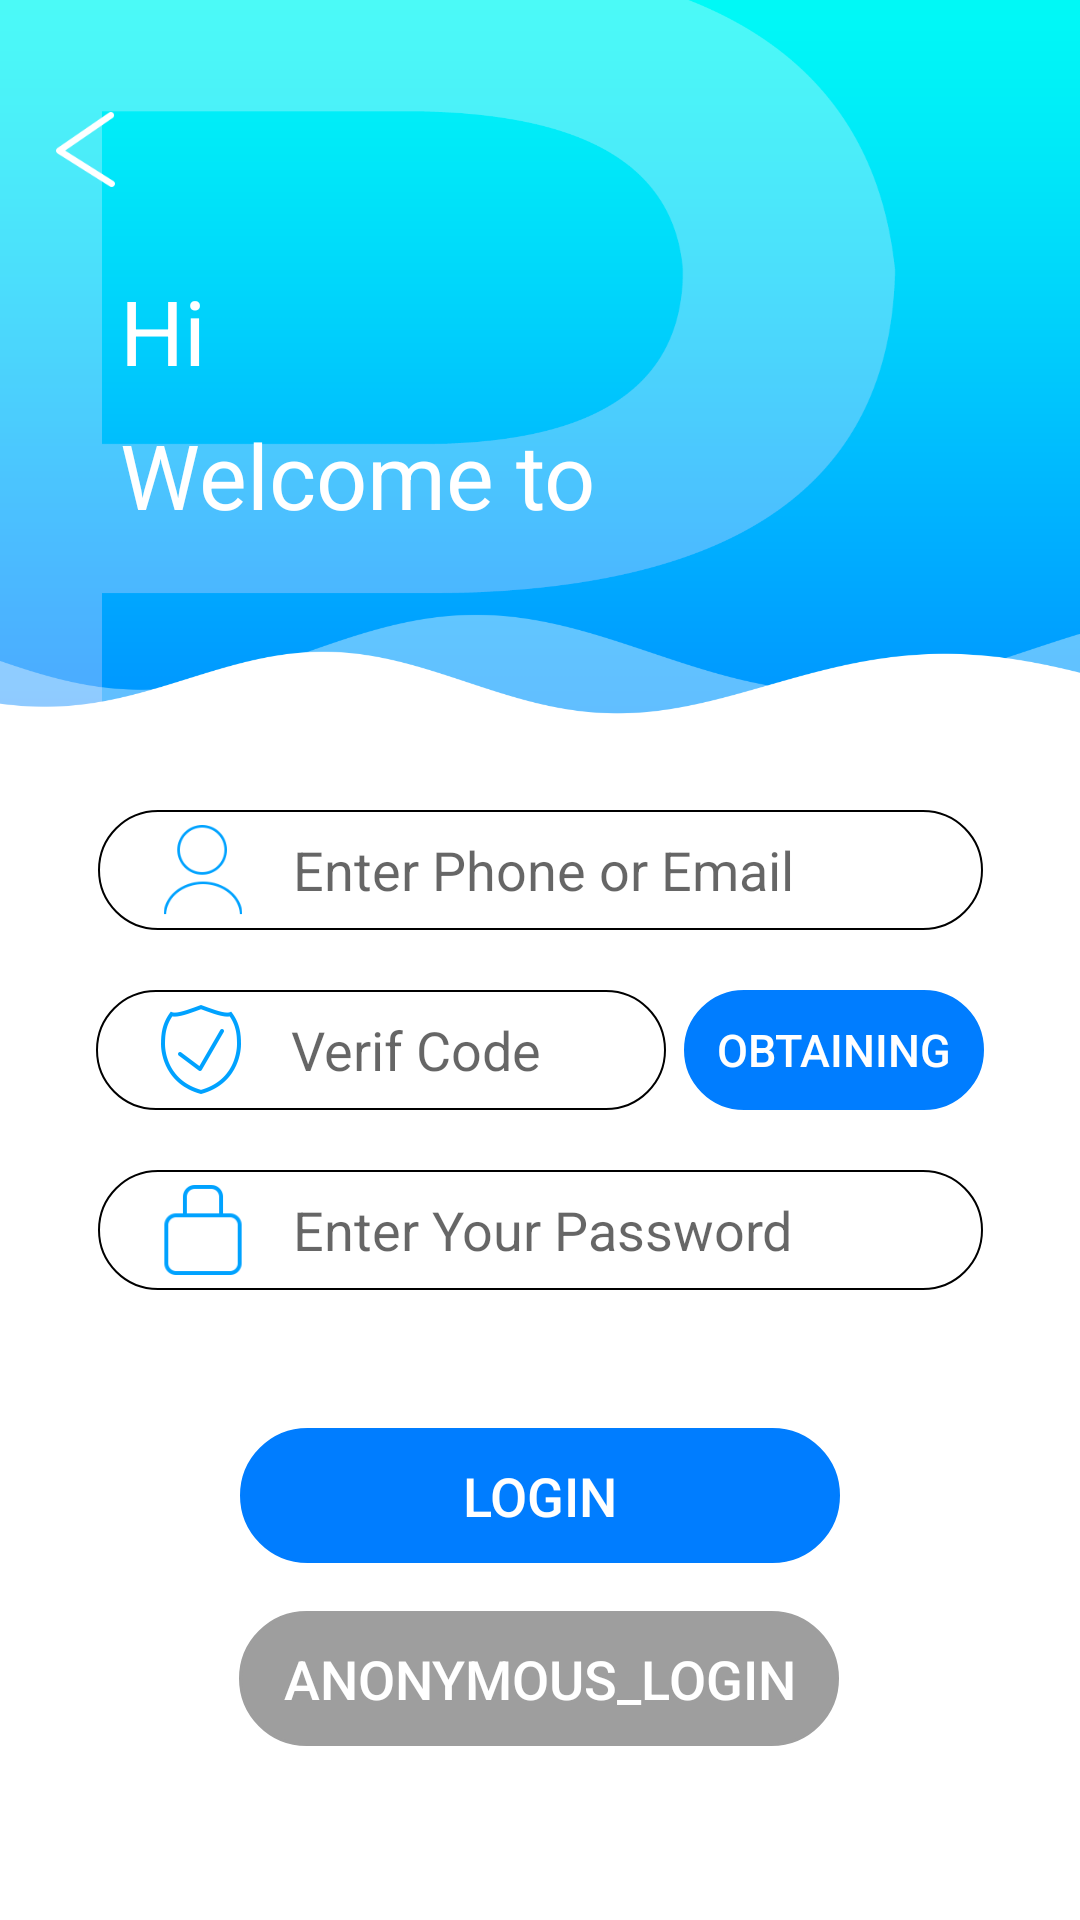

Layout XML and referenced resources for this Android screen:
<!-- AndroidManifest.xml: application theme AppTheme -->
<!-- res/layout/register_layout.xml -->
<?xml version="1.0" encoding="utf-8"?>
<androidx.constraintlayout.widget.ConstraintLayout xmlns:android="http://schemas.android.com/apk/res/android"
    xmlns:tools="http://schemas.android.com/tools"
    android:layout_width="match_parent"
    android:layout_height="match_parent"
    android:background="@mipmap/register_page_background"
    xmlns:app="http://schemas.android.com/apk/res-auto">
    
    <LinearLayout
        android:layout_width="40dp"
        android:layout_height="40dp"
        app:layout_constraintBottom_toBottomOf="parent"
        app:layout_constraintHorizontal_bias="0.05"
        app:layout_constraintLeft_toLeftOf="parent"
        app:layout_constraintRight_toRightOf="parent"
        app:layout_constraintTop_toTopOf="parent"
        app:layout_constraintVertical_bias="0.05">
        <ImageView
            android:id="@+id/back_view"
            android:layout_width="25dp"
            android:layout_height="25dp"
            android:layout_gravity="center"
            android:src="@mipmap/back_btn"
           />
    </LinearLayout>

    <TextView
        android:id="@+id/welcom_view1"
        android:layout_width="200dp"
        android:layout_height="40dp"
        android:text="Hi"
        android:textSize="30dp"
        android:textColor="@color/colorWhite"
        app:layout_constraintBottom_toBottomOf="parent"
        app:layout_constraintHorizontal_bias="0.25"
        app:layout_constraintLeft_toLeftOf="parent"
        app:layout_constraintRight_toRightOf="parent"
        app:layout_constraintTop_toTopOf="parent"
        app:layout_constraintVertical_bias="0.15"/>
    <TextView
        android:id="@+id/welcom_view2"
        android:layout_width="200dp"
        android:layout_height="40dp"
        android:text="@string/welcom_text"
        android:textSize="30dp"
        android:textColor="@color/colorWhite"
        app:layout_constraintBottom_toBottomOf="parent"
        app:layout_constraintHorizontal_bias="0.25"
        app:layout_constraintLeft_toLeftOf="parent"
        app:layout_constraintRight_toRightOf="parent"
        app:layout_constraintTop_toTopOf="parent"
        app:layout_constraintVertical_bias="0.23"/>

    <LinearLayout
        android:id="@+id/balance_Layout"
        android:layout_width="match_parent"
        android:layout_height="30dp"
        android:orientation="horizontal"
        android:layout_marginBottom="10dp"
        app:layout_constraintBottom_toTopOf="@id/linear_input">
        <TextView
            android:id="@+id/invite_userName"
            android:layout_width="wrap_content"
            android:layout_height="wrap_content"
            android:layout_gravity="center"
            android:layout_weight="1"
            android:gravity="center"
            android:text="邀请人：XXXX"
            android:visibility="invisible"
            android:textStyle="bold" />
    </LinearLayout>

    <LinearLayout
        android:id="@+id/linear_input"
        android:layout_width="wrap_content"
        android:layout_height="wrap_content"
        android:orientation="horizontal"
        android:background="@drawable/register_background"
        app:layout_constraintBottom_toBottomOf="parent"
        app:layout_constraintHorizontal_bias="0.5"
        app:layout_constraintLeft_toLeftOf="parent"
        app:layout_constraintRight_toRightOf="parent"
        app:layout_constraintTop_toTopOf="parent"
        app:layout_constraintVertical_bias="0.45">
        <ImageView
            android:id="@+id/regist_num_img"
            android:layout_width="60dp"
            android:layout_height="30dp"
            android:layout_marginLeft="5dp"
            android:layout_gravity="center"
            android:src="@mipmap/user_img"
            />
        <EditText
            android:id="@+id/regist_accout_nmm"
            android:layout_width="210dp"
            android:layout_height="40dp"
            android:layout_marginRight="20dp"
            android:gravity="center_vertical"
            android:hint="@string/edit_account"
            android:background="@null"/>
    </LinearLayout>

    <LinearLayout
        android:layout_width="wrap_content"
        android:layout_height="40dp"
        app:layout_constraintBottom_toBottomOf="parent"
        app:layout_constraintHorizontal_bias="0.5"
        app:layout_constraintLeft_toLeftOf="parent"
        app:layout_constraintRight_toRightOf="parent"
        app:layout_constraintTop_toTopOf="parent"
        app:layout_constraintVertical_bias="0.55">
        <LinearLayout
           android:layout_height="40dp"
            android:layout_width="wrap_content"
            android:background="@drawable/register_background">

            <ImageView
                android:id="@+id/regist_verify_code_view"
                android:layout_width="60dp"
                android:layout_height="30dp"
                android:layout_gravity="center"
                android:layout_marginLeft="5dp"
                android:src="@mipmap/verify_code_img" />
            <EditText
            android:id="@+id/regist_verify_code"
            android:layout_width="125dp"
            android:layout_height="40dp"
                android:gravity="center_vertical"
            android:hint="@string/edit_verif"
                android:background="@null"
            android:inputType="number" />
        </LinearLayout>
        <Button
            android:id="@+id/verification_code_obtain"
            android:layout_width="100dp"
            android:layout_height="match_parent"
            android:layout_marginLeft="6dp"
            android:background="@drawable/selector_getvercode"
            android:textColor="@color/colorWhite"
            android:stateListAnimator="@null"
            android:textSize="15sp"
            android:text="@string/obtion_verif" />
    </LinearLayout>
    <LinearLayout
        android:layout_width="wrap_content"
        android:layout_height="wrap_content"
        android:orientation="horizontal"
        android:background="@drawable/register_background"
        app:layout_constraintBottom_toBottomOf="parent"
        app:layout_constraintHorizontal_bias="0.5"
        app:layout_constraintLeft_toLeftOf="parent"
        app:layout_constraintRight_toRightOf="parent"
        app:layout_constraintTop_toTopOf="parent"
        app:layout_constraintVertical_bias="0.65">
        <ImageView
            android:id="@+id/regist_secret_code_img"
            android:layout_width="60dp"
            android:layout_height="30dp"
            android:layout_marginLeft="5dp"
            android:layout_gravity="center"
            android:src="@mipmap/secret_code_img"
            />
        <EditText
            android:id="@+id/regist_secret_code"
            android:layout_width="210dp"
            android:layout_height="40dp"
            android:layout_marginRight="20dp"

            android:background="@null"
            android:hint="@string/edit_password"
            android:inputType="textPassword"/>
    </LinearLayout>

    <LinearLayout
        android:layout_width="200dp"
        android:layout_height="45dp"
        android:gravity="center_horizontal"
        app:layout_constraintBottom_toBottomOf="parent"
        app:layout_constraintHorizontal_bias="0.5"
        app:layout_constraintLeft_toLeftOf="parent"
        app:layout_constraintRight_toRightOf="parent"
        app:layout_constraintTop_toTopOf="parent"
        app:layout_constraintVertical_bias="0.8">

        <Button
            android:id="@+id/btn_register"
            android:background="@drawable/selector_register"
            android:layout_width="match_parent"
            android:layout_height="match_parent"
            android:layout_gravity="center_horizontal"
            android:text="@string/login_account"
            android:stateListAnimator="@null"
            android:textColor="@color/colorWhite"
            android:textSize="18sp" />
    </LinearLayout>

    <Button
        android:id="@+id/btn_anonymous"
        android:layout_width="200dp"
        android:layout_height="45dp"
        android:layout_gravity="center_horizontal"
        android:layout_marginTop="15dp"
        android:background="@drawable/selector_anonylogin"
        android:text="@string/login_anonymous"
        android:textSize="18sp"
        android:textColor="@color/colorWhite"
        android:stateListAnimator="@null"
        app:layout_constraintBottom_toBottomOf="parent"
        app:layout_constraintHorizontal_bias="0.498"
        app:layout_constraintLeft_toLeftOf="parent"
        app:layout_constraintRight_toRightOf="parent"
        app:layout_constraintTop_toTopOf="parent"
        app:layout_constraintVertical_bias="0.9" />


</androidx.constraintlayout.widget.ConstraintLayout>
<!-- resources referenced by this layout -->
<resources>
  <color name="colorWhite">#FFFFFF</color>
  <!-- drawable register_background (drawable) -->
  <?xml version="1.0" encoding="utf-8"?>
  <shape xmlns:android="http://schemas.android.com/apk/res/android">
  solid为填充颜色，如果不写，将是默认的黑色，我这里设置成白色
  <solid android:color="@android:color/transparent" />
  <corners android:radius="100dp" />
      <stroke
          android:width="0.5dp"
          android:color="@android:color/black" />
  </shape>
  <!-- drawable selector_anonylogin (drawable) -->
  <?xml version="1.0" encoding="utf-8"?>
  <selector xmlns:android="http://schemas.android.com/apk/res/android">
      
      <item
          android:drawable="@drawable/btn_register_normal"
          android:state_pressed="false"/>
      
      <item
          android:drawable="@drawable/btn_bg_pressed"
          android:state_pressed="true"/>
  </selector>
  <!-- drawable selector_getvercode (drawable) -->
  <?xml version="1.0" encoding="utf-8"?>
  <selector xmlns:android="http://schemas.android.com/apk/res/android">
  
      
      <item
          android:drawable="@drawable/btn_register_normal"
          android:state_pressed="true"/>
      
      <item
          android:drawable="@drawable/btn_verif_pressed"
          android:state_pressed="false"/>
  </selector>
  <!-- drawable selector_register (drawable) -->
  <?xml version="1.0" encoding="utf-8"?>
  <selector xmlns:android="http://schemas.android.com/apk/res/android">
      
      <item
          android:drawable="@drawable/btn_verif_pressed"
          android:state_pressed="false"/>
      
      <item
          android:drawable="@drawable/btn_bg_pressed"
          android:state_pressed="true"/>
  </selector>
  <!-- mipmap back_btn: png bitmap (mipmap-hdpi, 4535 bytes) -->
  <!-- mipmap register_page_background: png bitmap (mipmap-hdpi, 44025 bytes) -->
  <!-- mipmap secret_code_img: png bitmap (mipmap-hdpi, 4075 bytes) -->
  <!-- mipmap user_img: png bitmap (mipmap-hdpi, 5599 bytes) -->
  <!-- mipmap verify_code_img: png bitmap (mipmap-hdpi, 5738 bytes) -->
  <string name="edit_account">Enter Phone or Email </string>
  <string name="edit_password">Enter Your Password</string>
  <string name="edit_verif">Verif Code</string>
  <string name="login_account">Login</string>
  <string name="login_anonymous">Anonymous_Login</string>
  <string name="obtion_verif">Obtaining</string>
  <string name="welcom_text">Welcome to Register</string>
  <style name="AppTheme" parent="Theme.AppCompat.Light.NoActionBar">
      
      <item name="colorPrimary">@color/colorPrimary</item>
      <item name="colorPrimaryDark">@color/colorPrimaryDark</item>
      <item name="colorAccent">@color/colorAccent</item>
      <item name="windowActionBar">false</item>
      <item name="windowNoTitle">true</item>
      <item name="android:windowTranslucentStatus">true</item>
      </style>
  <!-- drawable btn_register_normal (drawable) -->
  <?xml version="1.0" encoding="utf-8"?>
  <shape xmlns:android="http://schemas.android.com/apk/res/android">
      
      <corners android:radius="100dp" />
      
      <solid android:color="#9e9e9e" />
  
      
      <stroke
          android:width="1dp"
          android:color="#9e9e9e" />
  </shape>
  <!-- drawable btn_bg_pressed (drawable) -->
  <?xml version="1.0" encoding="utf-8"?>
  <shape xmlns:android="http://schemas.android.com/apk/res/android">
      
      <corners android:radius="100dp" />
      
      <solid android:color="#00e676" />
  
      
      <stroke
          android:width="1dp"
          android:color="#00e676" />
  </shape>
  <!-- drawable btn_verif_pressed (drawable) -->
  <?xml version="1.0" encoding="utf-8"?>
  <shape xmlns:android="http://schemas.android.com/apk/res/android">
      
      <corners android:radius="100dp" />
      
      <solid android:color="@color/colorEmuiBule" />
  
      
      <stroke
          android:width="1dp"
          android:color="@color/colorEmuiBule" />
  </shape>
  <color name="colorPrimary">#6200EE</color>
  <color name="colorPrimaryDark">#3700B3</color>
  <color name="colorAccent">#03DAC5</color>
  <color name="colorEmuiBule">#007DFF</color>
</resources>
